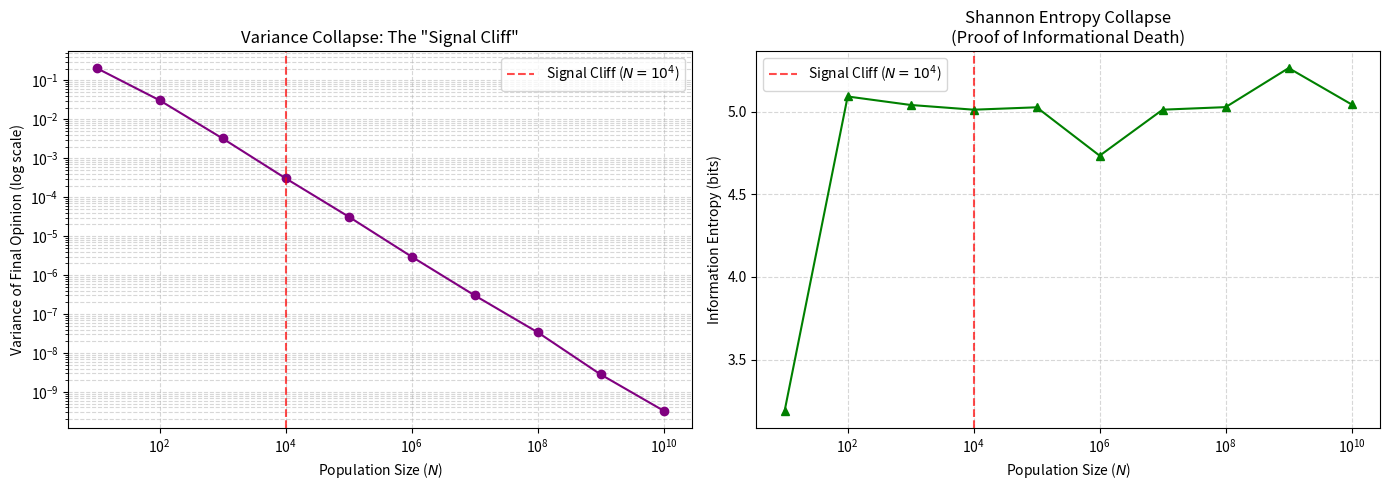

The matplotlib source for this figure:
import numpy as np
import matplotlib.pyplot as plt
from scipy.stats import entropy
import warnings

# 警告の非表示（正規近似時の微小な計算誤差ワーニング等を防ぐため）
warnings.filterwarnings('ignore')

def simulate_galam_model():
    """
    Galamモデルに基づくオピニオンダイナミクス・シミュレーション
    Signal Cliffとシャノンエントロピーの崩壊を検証する
    """
    # --- 1. パラメータ設定 ---
    J = 1.0          # 同調圧力 (Conformity pressure)
    H = 0.02         # 外部バイアス (Systemic bias): わずかに多数派へ誘導する微小な力
    T = 1.2          # 社会的温度 (Social temperature): ノイズや個人の気まぐれ
    beta = 1.0 / T
    
    time_steps = 50  # 収束までの時間ステップ
    num_trials = 500 # 各システムサイズ N における試行回数（独立した社会の数）

    # 検証するシステムサイズ N のリスト (10^1 から 10^10)
    N_list = np.logspace(1, 10, num=10, base=10, dtype=float)
    
    variances = []
    entropies = []
    
    print("シミュレーションを開始します...")

    # --- 2. メインループ: 各システムサイズ N について計算 ---
    for N in N_list:
        final_magnetizations = np.zeros(num_trials)
        
        for trial in range(num_trials):
            # 初期磁化 (m): ほぼ中立 (0) だが、わずかなゆらぎを持たせる
            m = np.random.normal(0, 0.05)
            
            for t in range(time_steps):
                # 多数派 (+1) を選択する確率のボルツマン分布
                p_plus = 1.0 / (1.0 + np.exp(-2.0 * beta * (J * m + H)))
                
                # 計算コスト削減のための動的近似アルゴリズム
                if N < 1e6:
                    # 小・中スケール: 厳密な二項分布サンプリング
                    n_plus = np.random.binomial(n=int(N), p=p_plus)
                else:
                    # 巨大スケール: 中心極限定理に基づく正規分布近似
                    mu = N * p_plus
                    sigma = np.sqrt(N * p_plus * (1.0 - p_plus))
                    n_plus = np.random.normal(loc=mu, scale=sigma)
                    n_plus = np.clip(n_plus, 0, N) # Nの範囲内に収める
                
                # 磁化 (平均意見) の更新: m ∈ [-1, 1]
                m = (2.0 * n_plus - N) / N
                
            final_magnetizations[trial] = m
            
        # 分散の計算
        var_m = np.var(final_magnetizations)
        variances.append(var_m)
        
        # シャノンエントロピーの計算
        # 最終的な意見分布のヒストグラムから確率密度を推定
        hist, bin_edges = np.histogram(final_magnetizations, bins=50, density=True)
        # 確率が0のビンを除外してエントロピーを計算
        hist_prob = hist[hist > 0] * np.diff(bin_edges)[hist > 0]
        S = entropy(hist_prob, base=2) # 単位はビット (bits)
        entropies.append(S)
        
        print(f"N = 10^{int(np.log10(N))}: 分散 = {var_m:.2e}, エントロピー = {S:.2f} bits")

    print("シミュレーション完了。グラフを描画します。")

    # --- 3. 結果の可視化 (プロット) ---
    fig, (ax1, ax2) = plt.subplots(1, 2, figsize=(14, 5))
    
    # グラフ1: 分散の崩壊 (Signal Cliff)
    ax1.plot(N_list, variances, marker='o', color='purple', linestyle='-')
    ax1.set_xscale('log')
    ax1.set_yscale('log')
    ax1.axvline(x=1e4, color='red', linestyle='--', alpha=0.7, label='Signal Cliff ($N=10^4$)')
    ax1.set_title('Variance Collapse: The "Signal Cliff"')
    ax1.set_xlabel('Population Size ($N$)')
    ax1.set_ylabel('Variance of Final Opinion (log scale)')
    ax1.grid(True, which="both", ls="--", alpha=0.5)
    ax1.legend()

    # グラフ2: シャノンエントロピーの崩壊
    ax2.plot(N_list, entropies, marker='^', color='green', linestyle='-')
    ax2.set_xscale('log')
    ax2.axvline(x=1e4, color='red', linestyle='--', alpha=0.7, label='Signal Cliff ($N=10^4$)')
    ax2.set_title('Shannon Entropy Collapse\n(Proof of Informational Death)')
    ax2.set_xlabel('Population Size ($N$)')
    ax2.set_ylabel('Information Entropy (bits)')
    ax2.grid(True, which="both", ls="--", alpha=0.5)
    ax2.legend()

    plt.tight_layout()
    plt.show()

# 関数の実行
simulate_galam_model()
